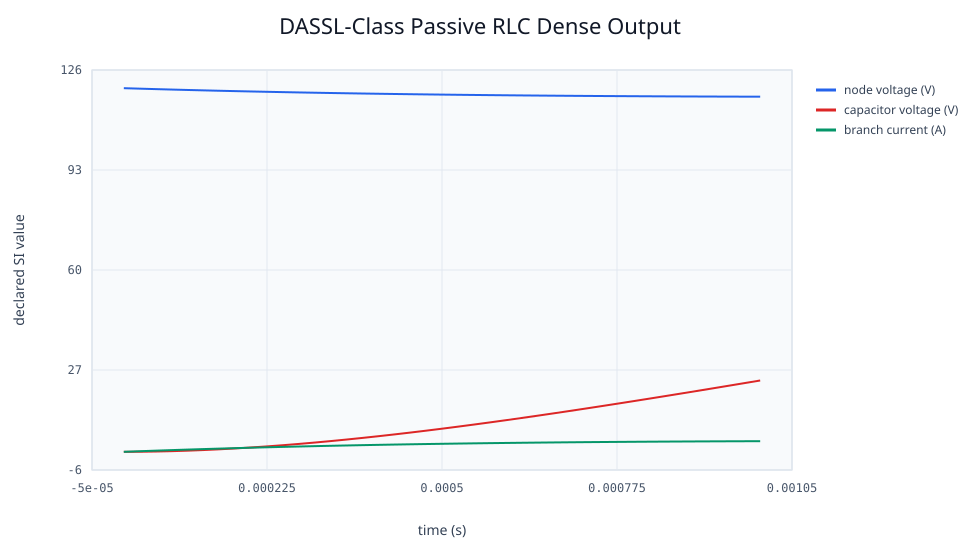

Values plotted in this chart, from the file beside it:
time_s, node_voltage_v, branch_current_a, capacitor_voltage_v, stored_energy_j
0, 120, 0, 0, 0
2.5e-05, 119.8, 0.1959, 0.02466, 0.0002879
5e-05, 119.7, 0.3838, 0.09729, 0.001105
7.5e-05, 119.5, 0.5639, 0.2159, 0.002388
0.0001, 119.4, 0.7365, 0.3786, 0.004076
0.000125, 119.3, 0.9019, 0.5836, 0.006117
0.00015, 119.2, 1.06, 0.829, 0.008463
0.000175, 119, 1.212, 1.113, 0.01107
0.0002, 118.9, 1.356, 1.434, 0.0139
0.000225, 118.8, 1.495, 1.791, 0.01692
0.00025, 118.7, 1.627, 2.181, 0.02009
0.000275, 118.6, 1.753, 2.604, 0.02339
0.0003, 118.5, 1.873, 3.057, 0.02679
0.000325, 118.4, 1.988, 3.54, 0.03027
0.00035, 118.3, 2.097, 4.051, 0.03381
0.000375, 118.2, 2.201, 4.588, 0.03739
0.0004, 118.2, 2.3, 5.151, 0.041
0.000425, 118.1, 2.394, 5.738, 0.04463
0.00045, 118, 2.483, 6.347, 0.04826
0.000475, 117.9, 2.568, 6.979, 0.05188
0.0005, 117.9, 2.648, 7.631, 0.05549
0.0005, 117.9, 2.648, 7.631, 0.05549
0.000525, 117.8, 2.723, 8.302, 0.05907
0.00055, 117.8, 2.795, 8.992, 0.06263
0.000575, 117.7, 2.862, 9.699, 0.06615
0.0006, 117.7, 2.926, 10.42, 0.06964
0.000625, 117.6, 2.986, 11.16, 0.07309
0.00065, 117.6, 3.042, 11.92, 0.0765
0.000675, 117.5, 3.095, 12.68, 0.07987
0.0007, 117.5, 3.144, 13.46, 0.08319
0.000725, 117.4, 3.19, 14.25, 0.08648
0.00075, 117.4, 3.233, 15.06, 0.08971
0.000775, 117.4, 3.273, 15.87, 0.09291
0.0008, 117.4, 3.309, 16.69, 0.09607
0.000825, 117.3, 3.343, 17.52, 0.09919
0.00085, 117.3, 3.375, 18.36, 0.1023
0.000875, 117.3, 3.403, 19.21, 0.1053
0.0009, 117.3, 3.429, 20.07, 0.1083
0.000925, 117.2, 3.453, 20.93, 0.1113
0.00095, 117.2, 3.474, 21.79, 0.1143
0.000975, 117.2, 3.493, 22.66, 0.1172
0.001, 117.2, 3.51, 23.54, 0.1201
